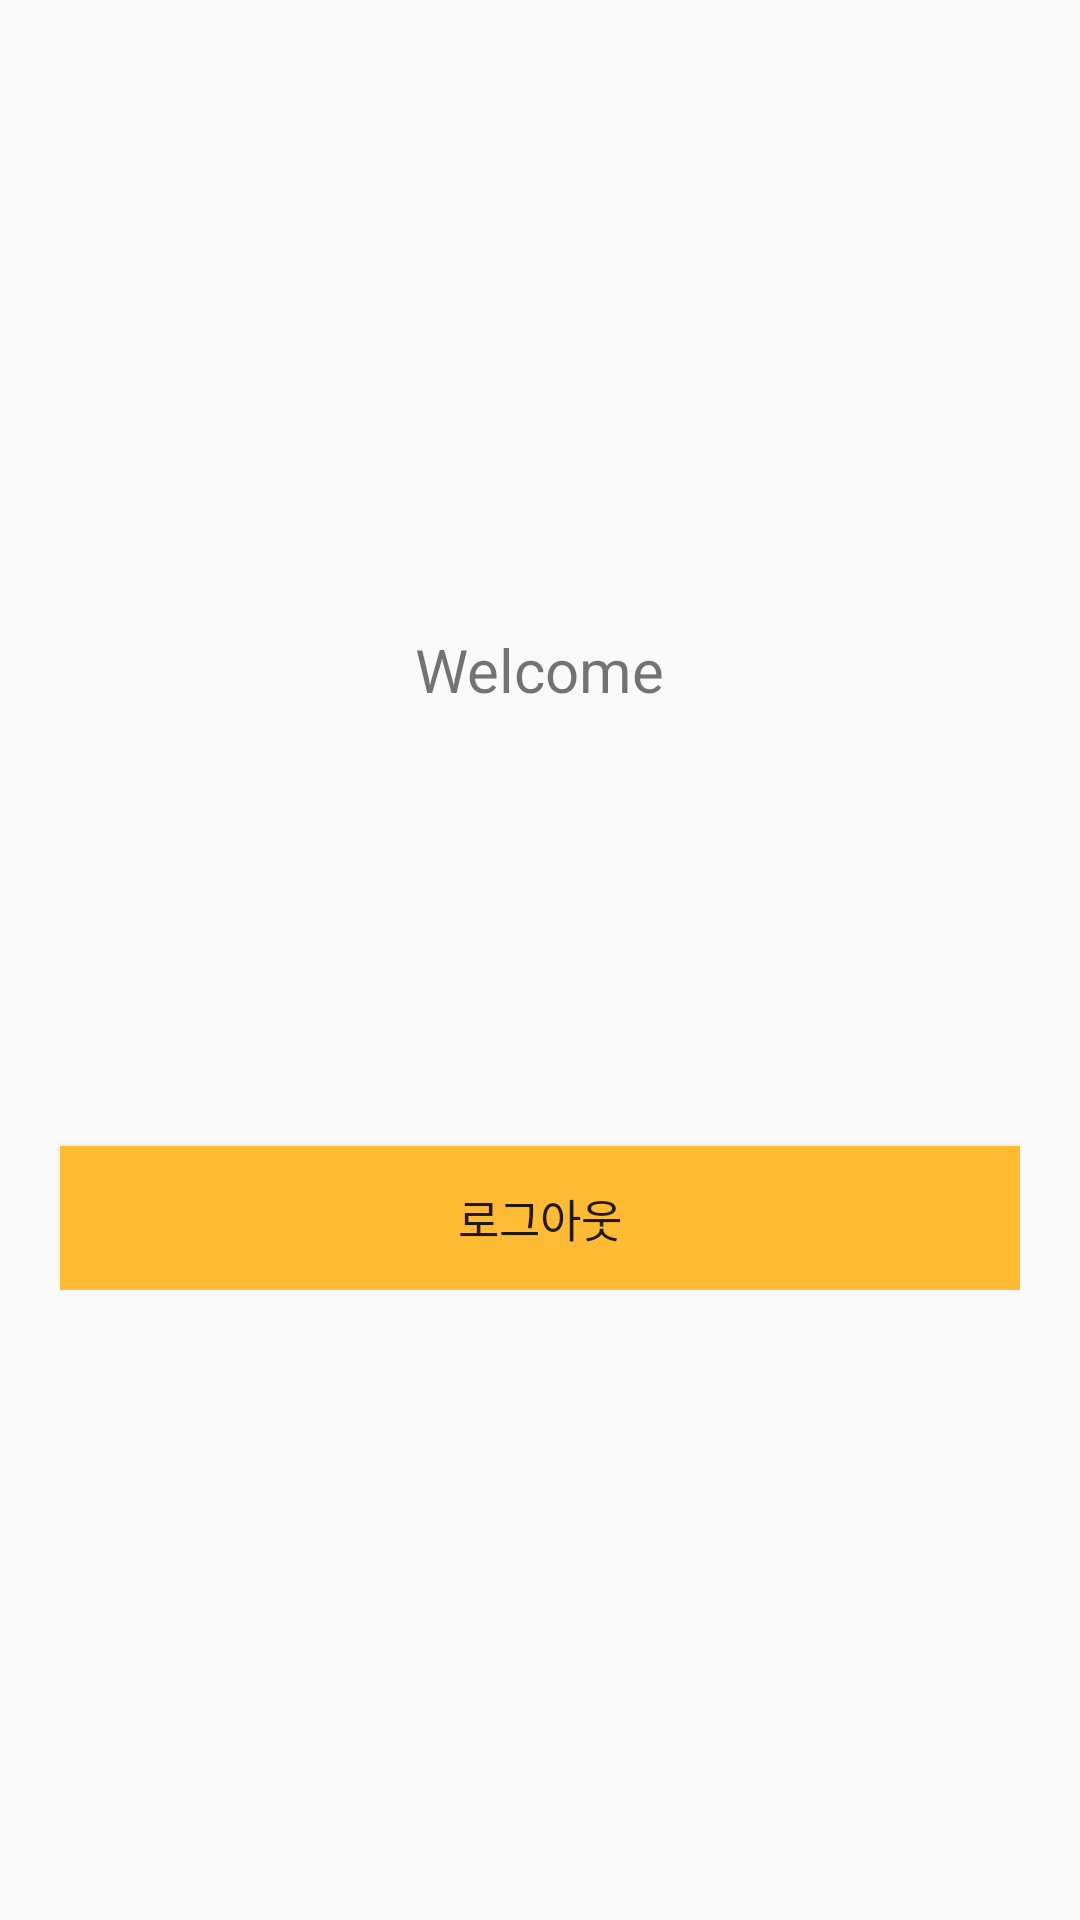

Write the Android layout XML for this screen, with the resource values it uses.
<!-- AndroidManifest.xml: application theme NoActionBar -->
<!-- res/layout/activity_login_confirm_.xml -->
<?xml version="1.0" encoding="utf-8"?>
<RelativeLayout xmlns:android="http://schemas.android.com/apk/res/android"
    android:layout_width="match_parent"
    android:layout_height="match_parent"
    >

    <LinearLayout
        android:layout_width="fill_parent"
        android:layout_height="wrap_content"
        android:layout_centerInParent="true"
        android:layout_marginLeft="20dp"
        android:layout_marginRight="20dp"
        android:gravity="center"
        android:orientation="vertical" >

        <TextView
            android:id="@+id/textView17"
            android:layout_width="wrap_content"

            android:layout_height="wrap_content"
            android:text="Welcome"
            android:textSize="20dp" />

        <TextView
            android:id="@+id/id"
            android:layout_width="wrap_content"
            android:layout_height="wrap_content"
            android:padding="10dp"
            android:textColor="@android:color/black"
            android:textSize="24dp" />

        <TextView
            android:id="@+id/email"
            android:layout_width="wrap_content"
            android:layout_height="wrap_content"
            android:textColor="@android:color/black"
            android:textSize="13dp" />

        <TextView
            android:id="@+id/name"
            android:layout_width="wrap_content"
            android:layout_height="wrap_content"
            android:textColor="@android:color/black"
            android:textSize="13dp" />

        <TextView
            android:id="@+id/phone"
            android:layout_width="wrap_content"
            android:layout_height="wrap_content"
            android:textColor="@android:color/black"
            android:textSize="13dp" />

        <Button
            android:id="@+id/btnLogout"
            android:layout_width="fill_parent"
            android:layout_height="wrap_content"
            android:layout_marginTop="40dip"
            android:background="@android:color/holo_orange_light"
            android:elevation="1dp"
            android:text="로그아웃"
            android:textAllCaps="false"
            android:textSize="15dp" />
    </LinearLayout>

</RelativeLayout>
<!-- resources referenced by this layout -->
<resources>
  <style name="NoActionBar" parent="Theme.AppCompat.Light.DarkActionBar">
  
          <item name="title">@string/empty</item>
          <item name="windowActionBar">false</item>
          <item name="windowNoTitle">true</item>
  
      </style>
  <string name="empty" />
</resources>
